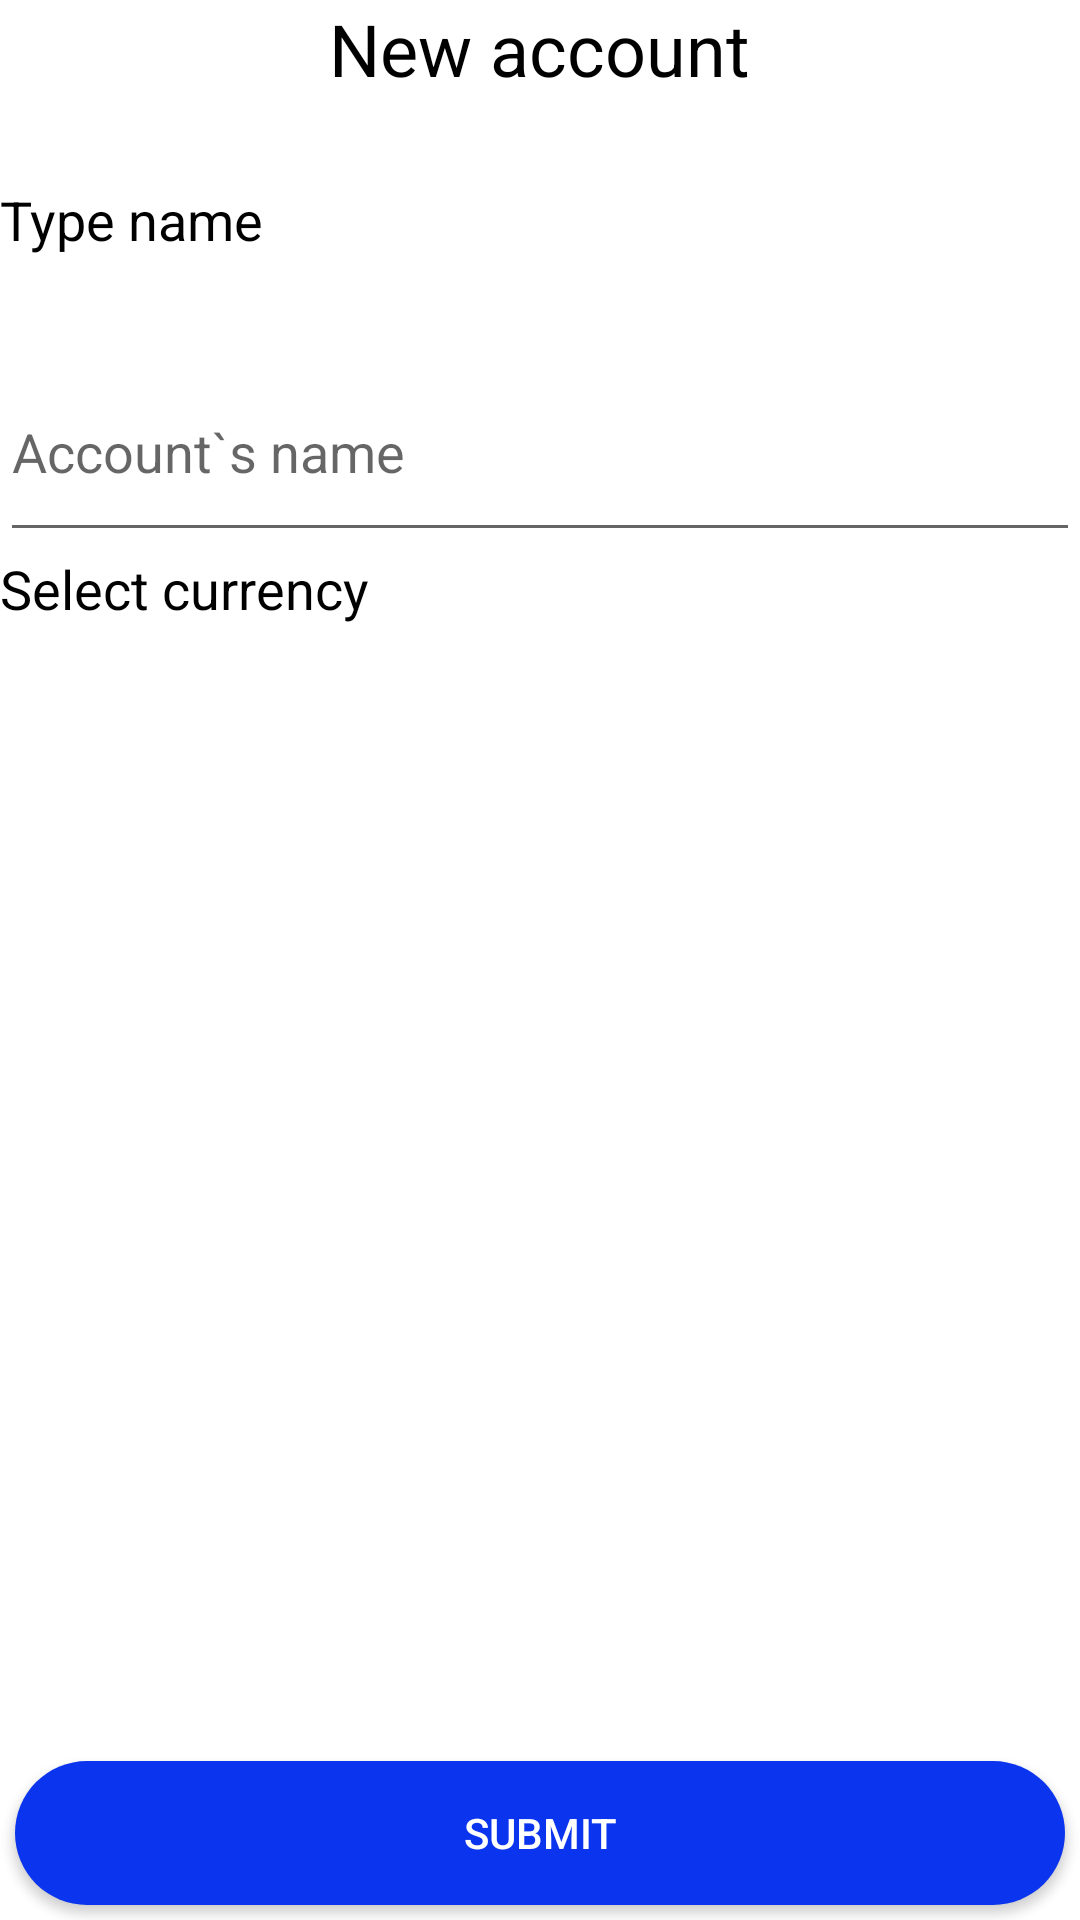

Here is an Android app screen rendered from its layout file. Give the layout XML and the strings, colors and styles it references.
<!-- AndroidManifest.xml: application theme AppTheme -->
<!-- res/layout/activity_add_account.xml -->
<?xml version="1.0" encoding="utf-8"?>

<LinearLayout xmlns:android="http://schemas.android.com/apk/res/android"
    xmlns:tools="http://schemas.android.com/tools"
    android:layout_width="match_parent"
    android:layout_height="match_parent"
    android:orientation="vertical"
    tools:context=".activities.AddAccountActivity">

    <TextView
        android:layout_width="wrap_content"
        android:layout_height="wrap_content"
        android:layout_gravity="center_horizontal"
        android:layout_weight="1"
        android:text="New account"
        android:textSize="24sp" />

    <TextView
        android:layout_width="match_parent"
        android:layout_height="wrap_content"
        android:layout_weight="1"
        android:text="Type name"
        android:textSize="18sp" />

    <EditText
        android:id="@+id/editText"
        android:layout_width="match_parent"
        android:layout_height="wrap_content"
        android:layout_weight="1"
        android:ems="10"
        android:inputType="textPersonName"
        android:text=""
        android:hint="Account`s name"
        android:textSize="18sp" />

    <TextView
        android:layout_width="match_parent"
        android:layout_height="wrap_content"
        android:layout_weight="1"
        android:text="Select currency"
        android:textSize="18sp" />

    <ListView
        android:id="@+id/currencies"
        android:layout_width="match_parent"
        android:layout_height="316dp"
        android:layout_weight="1" />

    <Button
        android:id="@+id/button5"
        android:layout_width="match_parent"
        android:layout_height="wrap_content"
        android:layout_marginStart="5dp"
        android:layout_marginTop="5dp"
        android:layout_marginEnd="5dp"
        android:layout_marginBottom="5dp"
        android:gravity="center"
        android:background="@drawable/mybutton"
        android:text="Submit"
        android:textColor="@android:color/background_light" />

</LinearLayout>
<!-- resources referenced by this layout -->
<resources>
  <!-- drawable mybutton (drawable) -->
  <?xml version="1.0" encoding="utf-8"?>
  
  <shape xmlns:android="http://schemas.android.com/apk/res/android" android:shape="rectangle">
      <solid android:color="@color/colorPrimaryDark" />
      <corners android:radius="50dp"/>
  </shape>
  <style name="AppTheme" parent="Theme.AppCompat.Light.DarkActionBar">
          
          <item name="colorPrimary">@color/colorPrimary</item>
          <item name="colorPrimaryDark">@color/colorPrimaryDark</item>
          <item name="colorAccent">@color/colorAccent</item>
          <item name="colorButtonNormal">@color/colorPrimaryDark</item>
          <item name="colorControlHighlight">@color/colorPrimary</item>
          <item name="android:windowBackground">@color/white_opaque</item>
          <item name="android:colorBackground">@color/white_opaque</item>
          <item name="android:textColor">@color/black</item>
          <item name="android:editTextColor">@color/black</item>
      </style>
  <color name="colorPrimaryDark">#0B34EE</color>
  <color name="colorPrimary">#1C45FF</color>
  <color name="colorAccent">#C9DBEA</color>
  <color name="white_opaque">#FFFFFFFF</color>
  <color name="black">#000000</color>
</resources>
